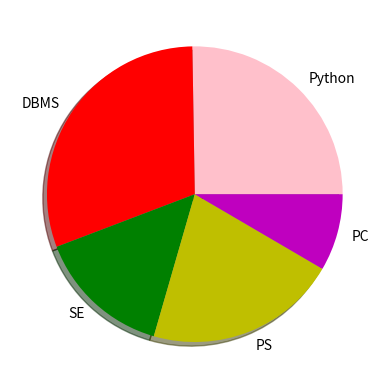

Recreate this plot in Python.
import matplotlib.pyplot as plt

subjects = ['Python','DBMS','SE','PS','PC']
students = [120,145,70,100,40]

colors = ['pink','r','g','y','m']

plt.pie(students, labels=subjects, colors=colors, shadow=True)

plt.show()
